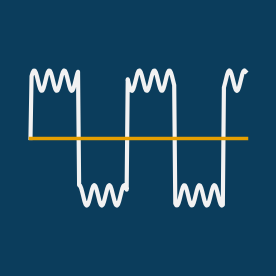

Reproduce this figure in Python. (Note: this script raises an exception after producing the figure.)
"""Draw the 256 px application icon (a trace with a state threshold) with matplotlib: python make_icon.py OUT.png"""
import sys

import matplotlib

matplotlib.use("Agg")
import matplotlib.pyplot as plt  # noqa: E402
import numpy as np  # noqa: E402

fig = plt.figure(figsize=(2.56, 2.56), dpi=100)
ax = fig.add_axes([0, 0, 1, 1])
ax.set_axis_off()
fig.patch.set_facecolor("#0b3d5c")
x = np.linspace(0, 1, 200)
ax.plot(0.08 + 0.84 * x, 0.5 + 0.28 * np.sign(np.sin(14 * x)) * 0.8 + 0.04 * np.sin(90 * x), color="#f2f2f2", lw=3)
ax.axhline(0.5, color="#e69f00", lw=2.5, xmin=0.08, xmax=0.92)
ax.set_xlim(0, 1)
ax.set_ylim(0, 1)
fig.savefig(sys.argv[1], dpi=100)
